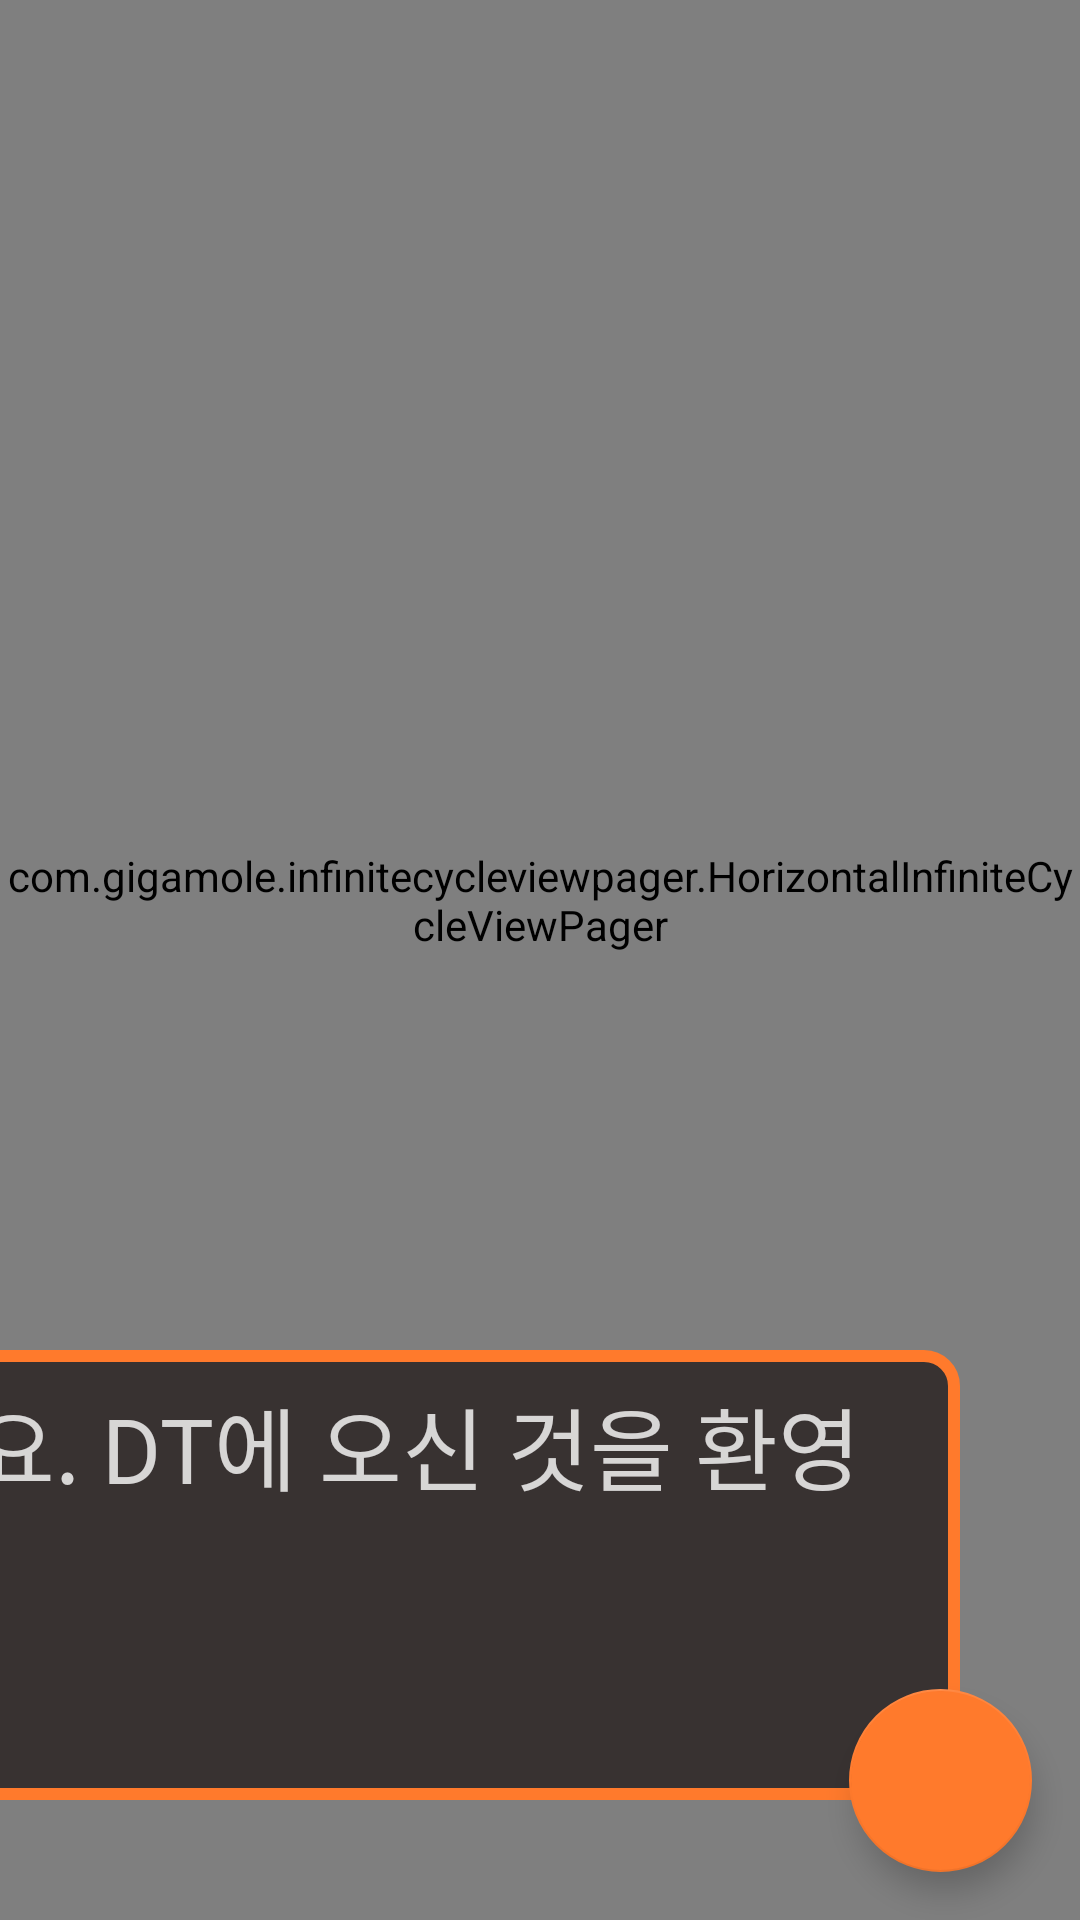

Android layout source for this screen:
<!-- AndroidManifest.xml: activity theme AppTheme.NoActionBar -->
<!-- res/layout/activity_main.xml -->
<?xml version="1.0" encoding="utf-8"?>
<android.support.design.widget.CoordinatorLayout xmlns:android="http://schemas.android.com/apk/res/android"
    xmlns:app="http://schemas.android.com/apk/res-auto"
    xmlns:tools="http://schemas.android.com/tools"
    android:layout_width="match_parent"
    android:layout_height="match_parent"
    android:background="#80D0906C"
    android:fitsSystemWindows="true"
    tools:context="com.example.yj.itproject_07.MainActivity">

    <android.support.v4.widget.NestedScrollView
        android:layout_width="match_parent"
        android:layout_height="match_parent">

        <RelativeLayout
            android:id="@+id/mainview"
            android:layout_width="match_parent"
            android:layout_height="match_parent">

            <ImageView
                android:id="@+id/imageViewBackground"
                android:layout_width="match_parent"
                android:layout_height="1400dp"
                android:background="@drawable/bg_galaxy_a8" />

            <com.gigamole.infinitecycleviewpager.HorizontalInfiniteCycleViewPager
                android:id="@+id/horizontal_cycle_phone"
                android:layout_width="match_parent"
                android:layout_height="600dp"
                app:icvp_interpolator="@android:anim/accelerate_decelerate_interpolator"
                app:icvp_max_page_scale="0.8"
                app:icvp_medium_scaled="false"
                app:icvp_min_page_scale="0.55"
                app:icvp_min_page_scale_offset="5dp"
                app:icvp_scroll_duration="250" />

            <ImageView
                android:id="@+id/imageViewFake"
                android:layout_width="200dp"
                android:layout_height="400dp"
                android:layout_alignParentTop="true"
                android:layout_centerHorizontal="true"
                android:layout_marginTop="93dp"
                android:background="#001212FF" />

            <com.gigamole.infinitecycleviewpager.HorizontalInfiniteCycleViewPager
                android:id="@+id/horizontal_cycle_plan"
                android:layout_width="520dp"
                android:layout_height="250dp"
                android:layout_below="@id/horizontal_cycle_phone"
                android:layout_centerHorizontal="true"
                app:icvp_interpolator="@android:anim/accelerate_decelerate_interpolator"
                app:icvp_max_page_scale="0.8"
                app:icvp_medium_scaled="false"
                app:icvp_min_page_scale="0.55"
                app:icvp_min_page_scale_offset="5dp"
                app:icvp_scroll_duration="250" />



            <RelativeLayout
                android:id="@+id/relativeLayoutExpenct"
                android:layout_width="500dp"
                android:layout_height="wrap_content"
                android:layout_centerHorizontal="true"
                android:padding="10dp"
                android:layout_margin="30dp"
                android:background="@drawable/round_shape"
                android:layout_below="@id/horizontal_cycle_plan"
                android:elevation="10dp">

                <TextView
                    android:id="@+id/textViewPlanName"
                    android:layout_width="wrap_content"
                    android:layout_height="wrap_content"
                    android:text="선택하신 기기와 요금제로 계산한 한 달 비용입니다."
                    android:textSize="18dp"
                    android:textColor="#77FFFFFF"/>

                <RelativeLayout
                    android:id="@+id/relativeLayoutCommunicationFee"
                    android:layout_width="match_parent"
                    android:layout_height="wrap_content"
                    android:layout_marginTop="4dp"
                    android:layout_marginBottom="4dp"
                    android:layout_below="@id/textViewPlanName">

                    <TextView
                        android:id="@+id/textViewCommunicationFee"
                        android:layout_width="wrap_content"
                        android:layout_height="wrap_content"
                        android:text="통신서비스요금"
                        android:textColor="#FFFFFF"
                        android:textSize="30dp"/>

                    <TextView
                        android:id="@+id/textViewExpectCommunicationFee"
                        android:layout_width="match_parent"
                        android:layout_height="wrap_content"
                        android:layout_toRightOf="@id/textViewCommunicationFee"
                        android:gravity="right"
                        android:text=""
                        android:textColor="#FFFFFF"
                        android:textSize="30dp"/>
                </RelativeLayout>


                <RelativeLayout
                    android:id="@+id/relativeLayoutInstallment"
                    android:layout_width="wrap_content"
                    android:layout_height="wrap_content"
                    android:layout_marginTop="4dp"
                    android:layout_marginBottom="4dp"
                    android:layout_below="@id/relativeLayoutCommunicationFee">

                    <TextView
                        android:id="@+id/textViewInstallment"
                        android:layout_width="wrap_content"
                        android:layout_height="wrap_content"
                        android:text="단말기할부금"
                        android:textColor="#FFFFFF"
                        android:textSize="30dp"/>

                    <TextView
                        android:id="@+id/textViewExpectInstallment"
                        android:layout_width="match_parent"
                        android:layout_height="wrap_content"
                        android:layout_toRightOf="@id/textViewInstallment"
                        android:gravity="right"
                        android:text=""
                        android:textColor="#FFFFFF"
                        android:textSize="30dp"/>
                </RelativeLayout>


                <RelativeLayout
                    android:id="@+id/relativeLayoutTotalFee"
                    android:layout_width="match_parent"
                    android:layout_height="wrap_content"
                    android:layout_marginTop="4dp"
                    android:layout_marginBottom="4dp"
                    android:layout_below="@id/relativeLayoutInstallment">

                    <TextView
                        android:id="@+id/textViewTotalFee"
                        android:layout_width="wrap_content"
                        android:layout_height="wrap_content"
                        android:text="총 합계"
                        android:textColor="#CCE4DBD1"
                        android:textSize="40dp"/>

                    <TextView
                        android:id="@+id/textViewExpectTotalFee"
                        android:layout_width="match_parent"
                        android:layout_height="wrap_content"
                        android:layout_toRightOf="@id/textViewTotalFee"
                        android:gravity="right"
                        android:text=""
                        android:textSize="40dp"
                        android:textColor="#CCE4DBD1"/>
                </RelativeLayout>
            </RelativeLayout>


            <RelativeLayout
                android:layout_width="500dp"
                android:layout_height="wrap_content"
                android:layout_centerHorizontal="true"
                android:background="@drawable/round_shape"
                android:layout_below="@id/relativeLayoutExpenct"
                android:layout_margin="30dp"
                android:elevation="10dp"
                android:padding="10dp">
                <TextView
                    android:id="@+id/textViewSatisfy"
                    android:layout_width="wrap_content"
                    android:layout_height="wrap_content"
                    android:text="추천이 마음에 드시나요?"
                    android:textSize="20dp"
                    android:textColor="#77FFFFFF"/>
                <RelativeLayout
                    android:id="@+id/relativeLayoutJoinThis"
                    android:layout_height="150dp"
                    android:layout_width="200dp"
                    android:gravity="center"
                    android:background="@color/transparent"
                    android:layout_below="@id/textViewSatisfy">

                    <com.sackcentury.shinebuttonlib.ShineButton
                        android:id="@+id/po_image2"
                        android:layout_width="100dp"
                        android:layout_height="100dp"
                        android:layout_centerVertical="true"
                        android:layout_marginStart="21dp"
                        android:src="@android:color/darker_gray"
                        app:allow_random_color="false"
                        app:btn_color="@android:color/holo_red_dark"
                        app:btn_fill_color="@android:color/holo_red_dark"
                        app:siShape="@raw/heart" />
                </RelativeLayout>

                <RelativeLayout
                    android:id="@+id/relativeLayoutJoinOther"
                    android:layout_width="200dp"
                    android:layout_height="150dp"
                    android:layout_alignTop="@+id/relativeLayoutJoinThis"
                    android:layout_marginStart="20dp"
                    android:layout_toEndOf="@+id/relativeLayoutJoinThis"
                    android:background="@color/transparent"
                    android:gravity="center">

                    <com.sackcentury.shinebuttonlib.ShineButton
                        android:id="@+id/po_image3"
                        android:layout_width="100dp"
                        android:layout_height="100dp"
                        android:layout_centerHorizontal="true"
                        android:layout_centerVertical="true"
                        android:layout_marginLeft="80dp"
                        android:layout_marginStart="21dp"
                        android:src="@android:color/darker_gray"
                        app:allow_random_color="false"
                        app:btn_color="@android:color/holo_green_dark"
                        app:btn_fill_color="@android:color/holo_green_dark"
                        app:shine_turn_angle="@integer/google_play_services_version"
                        android:rotation="-180"
                        app:siShape="@raw/like" />
                    

                </RelativeLayout>

            </RelativeLayout>


        </RelativeLayout>

    </android.support.v4.widget.NestedScrollView>



    
    <RelativeLayout
        android:id="@+id/relativeLayoutChat"
        android:layout_width="450dp"
        android:layout_height="150dp"
        android:background="@drawable/round_chat"
        android:layout_gravity="bottom|end"
        android:layout_marginBottom="40dp"
        android:layout_marginRight="40dp"
        app:backgroundTint="#ff7a2c">

        <TextView
            android:id="@+id/textViewChatContent"
            android:layout_width="match_parent"
            android:layout_height="match_parent"
            android:text="안녕하세요. DT에 오신 것을 환영합니다."
            android:layout_margin="10dp"
            android:textSize="30dp"
            android:textColor="#CCFFFFFF" />
    </RelativeLayout>

    <android.support.design.widget.FloatingActionButton
        android:id="@+id/fab"
        android:layout_width="wrap_content"
        android:layout_height="wrap_content"
        android:layout_gravity="bottom|end"
        android:layout_margin="@dimen/fab_margin"
        android:src="@drawable/conver2"
        app:backgroundTint="#ff7a2c"
        app:fabSize="normal" />

</android.support.design.widget.CoordinatorLayout>
<!-- resources referenced by this layout -->
<resources>
  <item name="transparent" type="color">#00000000</item>
  <dimen name="fab_margin">16dp</dimen>
  <!-- drawable bg_galaxy_a8: png bitmap (drawable, 24578 bytes) -->
  <!-- drawable conver2: png bitmap (mipmap-xxhdpi, 4806 bytes) -->
  <!-- drawable round_chat (drawable) -->
  <?xml version="1.0" encoding="utf-8"?>
  <shape xmlns:android="http://schemas.android.com/apk/res/android"
      android:shape="rectangle" android:padding="10dp">
      <solid android:color="#383231"/>
      <corners android:bottomRightRadius="10dp"
          android:bottomLeftRadius="10dp"
          android:topLeftRadius="10dp"
          android:topRightRadius="10dp"/>
      <stroke android:width="4dp"
          android:color="#ff7a2c"
          />
  </shape>
  <!-- drawable round_shape (drawable) -->
  <?xml version="1.0" encoding="utf-8"?>
  <shape xmlns:android="http://schemas.android.com/apk/res/android"
      android:shape="rectangle" android:padding="10dp">
      <solid android:color="#55383231"/>
      
      <corners android:bottomRightRadius="10dp"
          android:bottomLeftRadius="10dp"
          android:topLeftRadius="10dp"
          android:topRightRadius="10dp"/>
      
          
      
  
  </shape>
  <style name="AppTheme.NoActionBar">
          <item name="windowActionBar">false</item>
          <item name="windowNoTitle">true</item>
      </style>
</resources>
